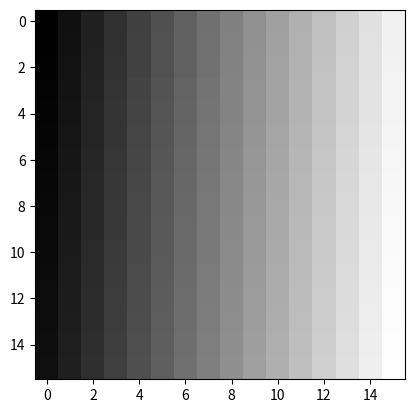

Reproduce this figure in Python.
import matplotlib.pyplot as plt
import numpy as np

rand_matrix = np.arange(0, 256)
rand_matrix.resize((16, 16))
transpose_rand_matrix = np.transpose(rand_matrix)
plt.imshow(rand_matrix, cmap='gray')
plt.show()
plt.imshow(transpose_rand_matrix, cmap='gray')
plt.show()

# plt.imshow display an image.
# cmap- map scalar data to RGBA (red, green, blue, alpha) colors, in this case to alpha=grey.
# In the first time, the numbers increased along the lines, so the black color started from the top.
# The second time, after transposing the matrix, the numbers increased along the columns,
# so the black color started from the left.



